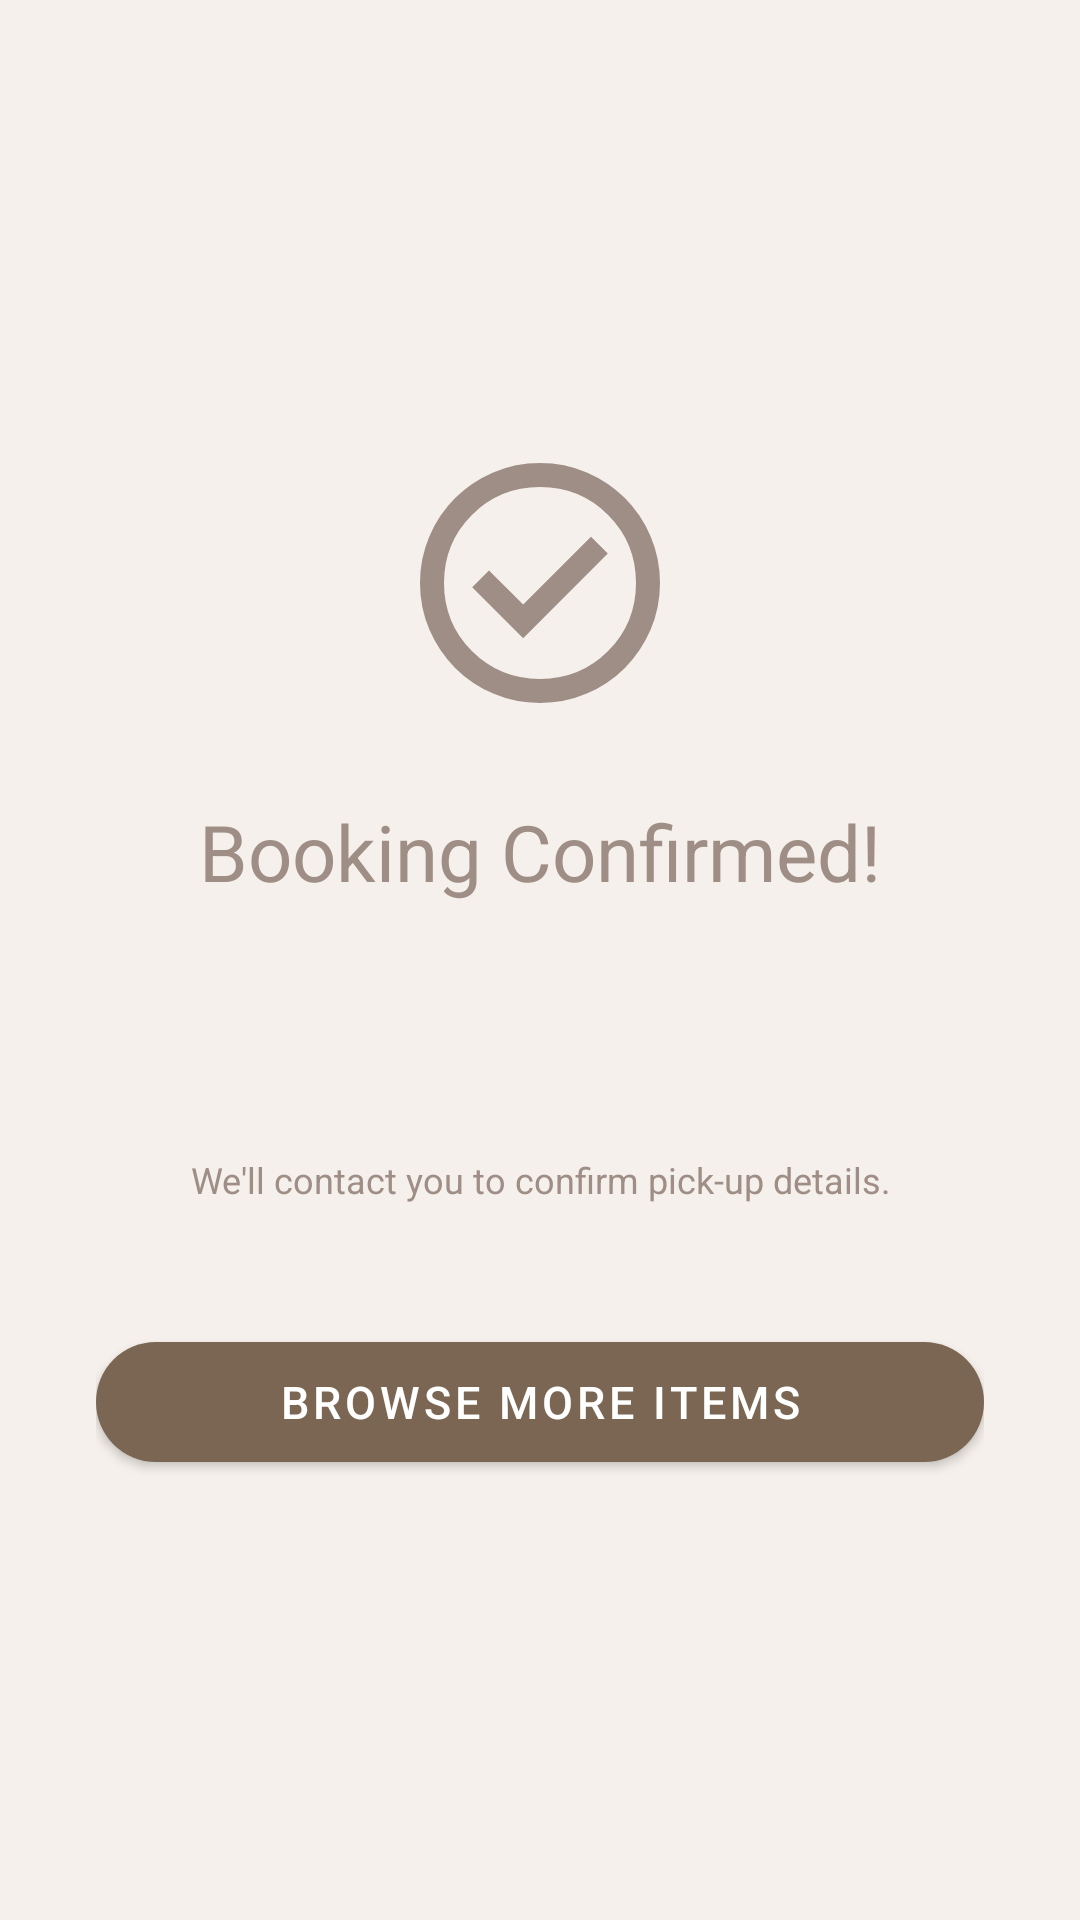

The Android layout XML behind this screen, and the referenced resources:
<!-- AndroidManifest.xml: application theme Theme.ProjectLumi -->
<!-- res/layout/activity_order_confirmation.xml -->
<?xml version="1.0" encoding="utf-8"?>
<LinearLayout
    xmlns:android="http://schemas.android.com/apk/res/android"
    xmlns:app="http://schemas.android.com/apk/res-auto"
    android:layout_width="match_parent"
    android:layout_height="match_parent"
    android:orientation="vertical"
    android:gravity="center"
    android:padding="32dp"
    android:background="#F5F0EB">

    <ImageView
        android:layout_width="96dp"
        android:layout_height="96dp"
        android:src="@drawable/ic_check_circle"
        app:tint="#9E8E85"
        android:layout_marginBottom="24dp" />

    <TextView
        android:layout_width="wrap_content"
        android:layout_height="wrap_content"
        android:text="Booking Confirmed!"
        android:textSize="26sp"
        android:textColor="#9E8E85"
        android:layout_marginBottom="8dp" />

    <TextView
        android:id="@+id/confirmName"
        android:layout_width="wrap_content"
        android:layout_height="wrap_content"
        android:textSize="15sp"
        android:textColor="@color/lumi_on_surface_variant"
        android:layout_marginBottom="4dp" />

    <TextView
        android:id="@+id/confirmDetails"
        android:layout_width="wrap_content"
        android:layout_height="wrap_content"
        android:textSize="16sp"
        android:textColor="@color/lumi_primary"
        android:layout_marginBottom="4dp" />

    <TextView
        android:id="@+id/confirmAddress"
        android:layout_width="wrap_content"
        android:layout_height="wrap_content"
        android:textSize="13sp"
        android:textColor="@color/lumi_on_surface_variant"
        android:gravity="center"
        android:layout_marginBottom="8dp" />

    <TextView
        android:layout_width="wrap_content"
        android:layout_height="wrap_content"
        android:text="We'll contact you to confirm pick-up details."
        android:textSize="12sp"
        android:textColor="#9E8E85"
        android:gravity="center"
        android:layout_marginBottom="40dp" />

    <com.google.android.material.button.MaterialButton
        android:id="@+id/continueShopping"
        android:layout_width="match_parent"
        android:layout_height="52dp"
        android:text="Browse More Items"
        android:textSize="15sp"
        app:backgroundTint="@color/lumi_primary"
        android:textColor="#FFFFFF"
        app:cornerRadius="26dp" />

</LinearLayout>
<!-- resources referenced by this layout -->
<resources>
  <color name="lumi_on_surface_variant">#9E8E85</color>
  <color name="lumi_primary">#7A6652</color>
  <!-- drawable ic_check_circle (drawable) -->
  <vector xmlns:android="http://schemas.android.com/apk/res/android" android:height="24dp" android:tint="#000000" android:viewportHeight="960" android:viewportWidth="960" android:width="24dp">
  
      <path android:fillColor="@android:color/white" android:pathData="M424,664L706,382L650,326L424,552L310,438L254,494L424,664ZM480,880Q397,880 324,848.5Q251,817 197,763Q143,709 111.5,636Q80,563 80,480Q80,397 111.5,324Q143,251 197,197Q251,143 324,111.5Q397,80 480,80Q563,80 636,111.5Q709,143 763,197Q817,251 848.5,324Q880,397 880,480Q880,563 848.5,636Q817,709 763,763Q709,817 636,848.5Q563,880 480,880ZM480,800Q614,800 707,707Q800,614 800,480Q800,346 707,253Q614,160 480,160Q346,160 253,253Q160,346 160,480Q160,614 253,707Q346,800 480,800ZM480,480Q480,480 480,480Q480,480 480,480Q480,480 480,480Q480,480 480,480Q480,480 480,480Q480,480 480,480Q480,480 480,480Q480,480 480,480Z"/>
  
  </vector>
  <style name="Theme.ProjectLumi" parent="Theme.MaterialComponents.Light.NoActionBar">
  
          
          <item name="colorPrimary">@color/lumi_primary</item>
          <item name="colorPrimaryVariant">#5C4D3C</item>
          <item name="colorOnPrimary">@color/lumi_on_primary</item>
  
          <item name="colorSecondary">@color/lumi_secondary</item>
          <item name="colorSecondaryVariant">#A89880</item>
          <item name="colorOnSecondary">@color/lumi_on_secondary</item>
  
          
          <item name="android:colorBackground">@color/lumi_background</item>
          <item name="colorSurface">@color/lumi_surface</item>
          <item name="colorOnBackground">@color/lumi_on_background</item>
          <item name="colorOnSurface">@color/lumi_on_surface</item>
  
          
          <item name="colorError">@color/lumi_error</item>
          <item name="colorOnError">@color/white</item>
  
          
          <item name="android:statusBarColor">@color/lumi_background</item>
          <item name="android:windowLightStatusBar">true</item>
  
          
          <item name="android:navigationBarColor">@color/lumi_background</item>
  
          
          <item name="android:windowBackground">@color/lumi_background</item>
  
          
          <item name="android:windowActivityTransitions">true</item>
  
          
          <item name="colorControlActivated">@color/lumi_primary</item>
          <item name="colorControlHighlight">@color/lumi_secondary</item>
  
          <item name="android:windowEnterTransition">@android:transition/fade</item>
          <item name="android:windowExitTransition">@android:transition/fade</item>
      </style>
  <color name="lumi_on_primary">#FFFFFF</color>
  <color name="lumi_secondary">#C8B89A</color>
  <color name="lumi_on_secondary">#2C1810</color>
  <color name="lumi_background">#F5F0EB</color>
  <color name="lumi_surface">#FFFFFF</color>
  <color name="lumi_on_background">#2C1810</color>
  <color name="lumi_on_surface">#2C1810</color>
  <color name="lumi_error">#B00020</color>
  <color name="white">#FFFFFFFF</color>
</resources>
